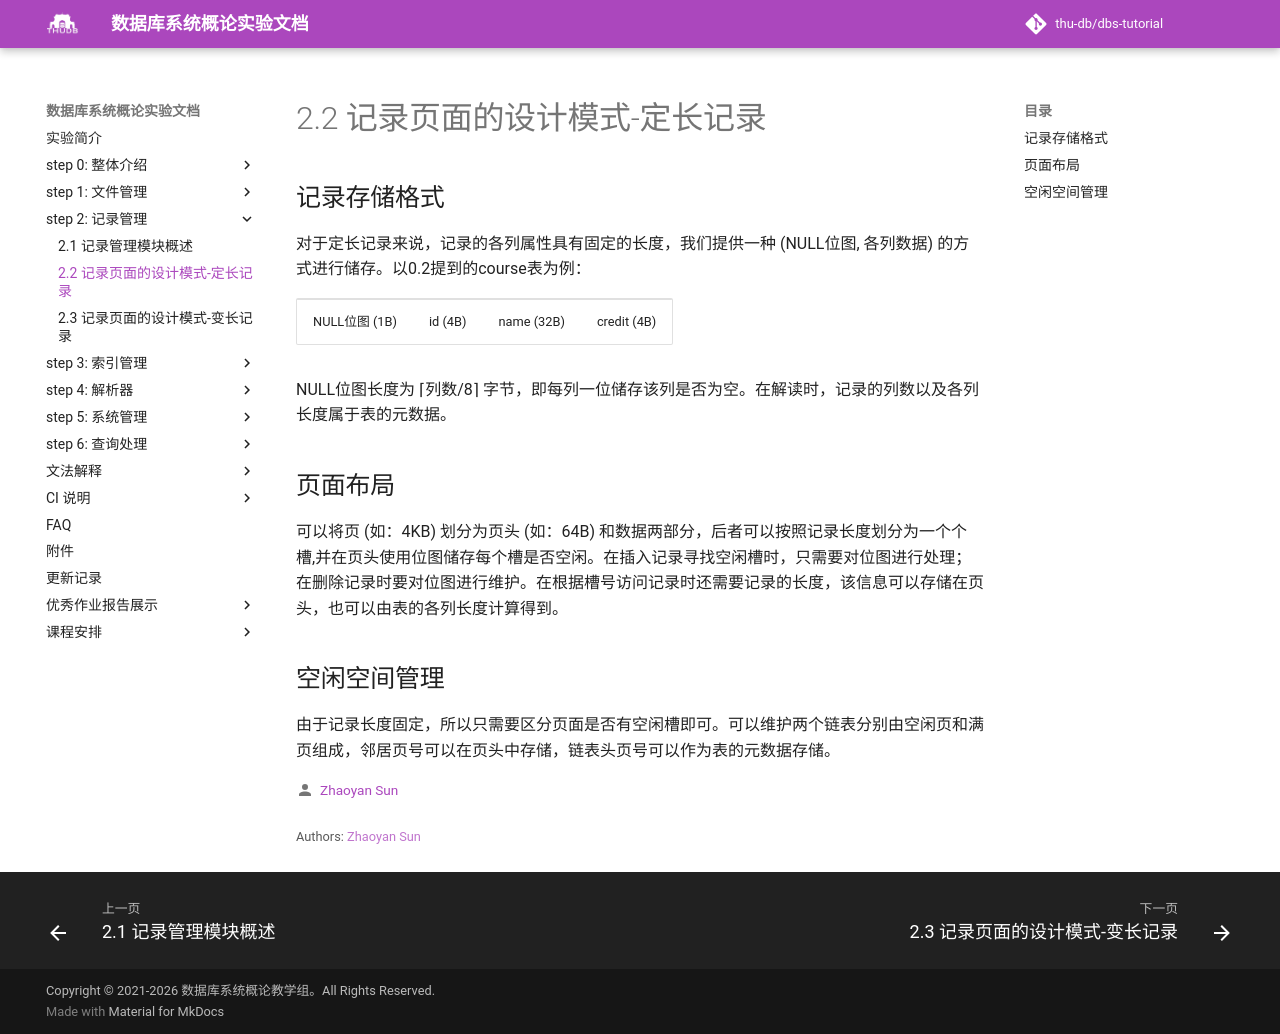

repository: thu-db/dbs-tutorial · page: chapter-2/fixed/index.html · generator: mkdocs

# 2.2 记录页面的设计模式-定长记录

## 记录存储格式
对于定长记录来说，记录的各列属性具有固定的长度，我们提供一种 (NULL位图, 各列数据) 的方式进行储存。以0.2提到的course表为例：

<table>
  <tr>
    <td align='center'>NULL位图 (1B)</td>
    <td align='center'>id (4B)</td>
    <td align='center'>name (32B)</td>
    <td align='center'>credit (4B)</td>
  </tr>
</table>

NULL位图长度为 ⌈列数/8⌉ 字节，即每列一位储存该列是否为空。在解读时，记录的列数以及各列长度属于表的元数据。

## 页面布局
可以将页 (如：4KB) 划分为页头 (如：64B) 和数据两部分，后者可以按照记录长度划分为一个个槽,并在页头使用位图储存每个槽是否空闲。在插入记录寻找空闲槽时，只需要对位图进行处理；在删除记录时要对位图进行维护。在根据槽号访问记录时还需要记录的长度，该信息可以存储在页头，也可以由表的各列长度计算得到。

## 空闲空间管理
由于记录长度固定，所以只需要区分页面是否有空闲槽即可。可以维护两个链表分别由空闲页和满页组成，邻居页号可以在页头中存储，链表头页号可以作为表的元数据存储。
